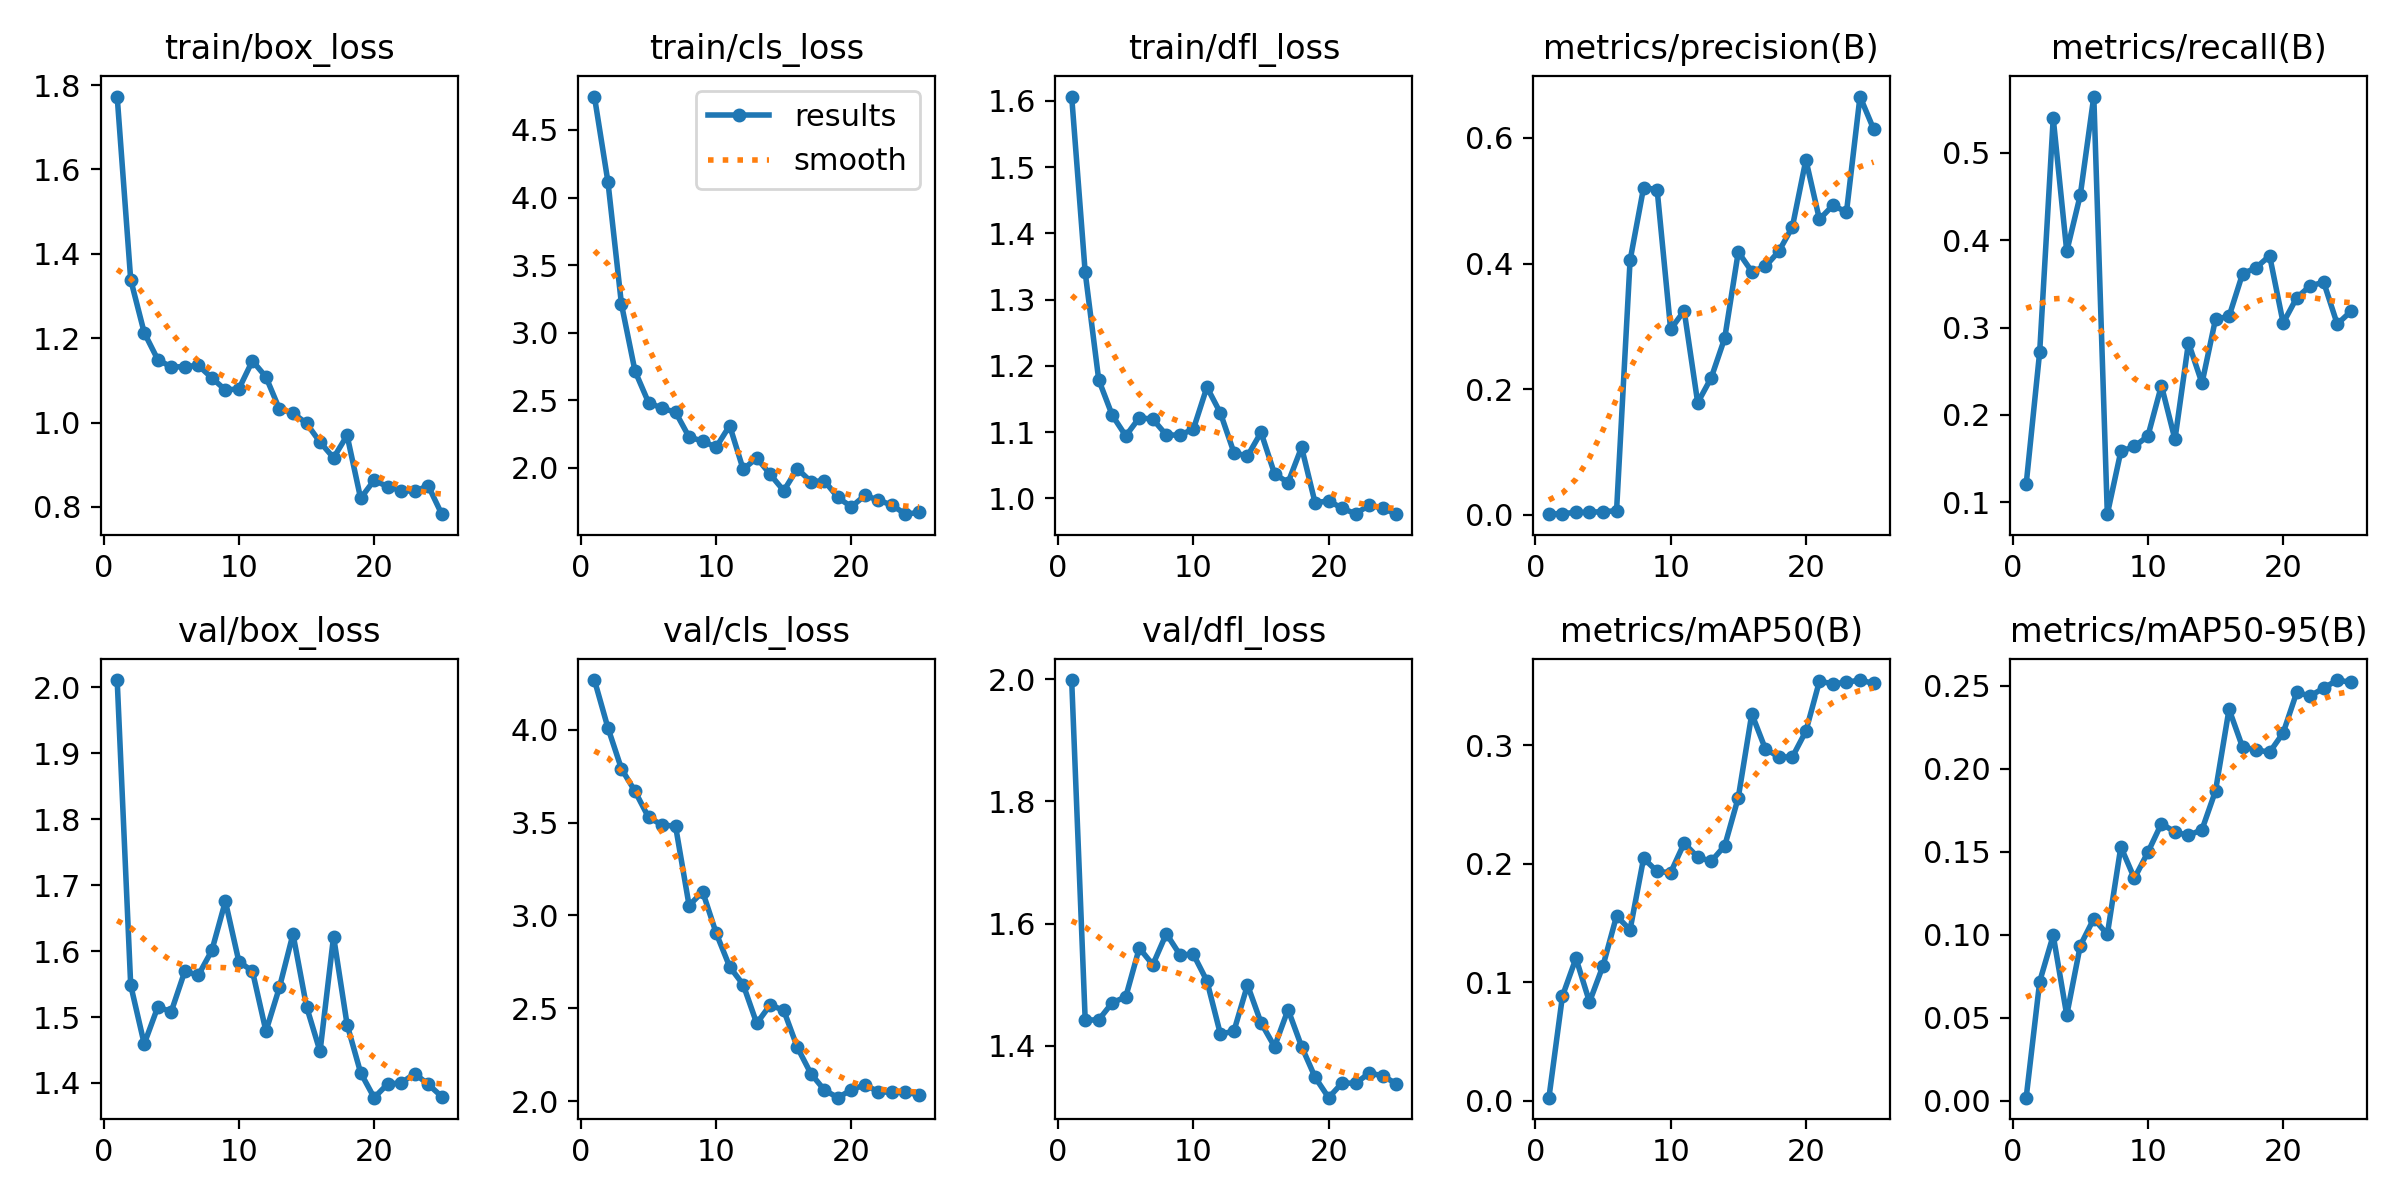

Source data for this figure (header and first rows):
epoch, time, train/box_loss, train/cls_loss, train/dfl_loss, metrics/precision(B), metrics/recall(B), metrics/mAP50(B), metrics/mAP50-95(B), val/box_loss, val/cls_loss, val/dfl_loss, lr/pg0, lr/pg1, lr/pg2
1, 4.679, 1.773, 4.747, 1.607, 0.0012, 0.1204, 0.00279, 0.00179, 2.011, 4.268, 1.998, 0.0001444, 0.0001444, 0.0001444
2, 7.495, 1.339, 4.115, 1.341, 0.00221, 0.2723, 0.08847, 0.0718, 1.548, 4.01, 1.442, 0.0002881, 0.0002881, 0.0002881
3, 9.772, 1.213, 3.21, 1.179, 0.00395, 0.5398, 0.1204, 0.09961, 1.459, 3.79, 1.443, 0.0004194, 0.0004194, 0.0004194
4, 11.99, 1.149, 2.717, 1.126, 0.00414, 0.3873, 0.08347, 0.05153, 1.515, 3.669, 1.471, 0.0005385, 0.0005385, 0.0005385
5, 14.13, 1.132, 2.484, 1.094, 0.00539, 0.4517, 0.1141, 0.09344, 1.508, 3.528, 1.48, 0.0006452, 0.0006452, 0.0006452
6, 16.3, 1.133, 2.441, 1.122, 0.00645, 0.5646, 0.156, 0.1097, 1.569, 3.488, 1.56, 0.0007395, 0.0007395, 0.0007395
7, 18.39, 1.136, 2.413, 1.12, 0.405, 0.08617, 0.1444, 0.1002, 1.563, 3.48, 1.533, 0.0008216, 0.0008216, 0.0008216
8, 20.52, 1.106, 2.228, 1.096, 0.5209, 0.1582, 0.2046, 0.153, 1.601, 3.053, 1.583, 0.000803, 0.000803, 0.000803
9, 22.65, 1.077, 2.199, 1.096, 0.5179, 0.1637, 0.1936, 0.134, 1.676, 3.128, 1.549, 0.000759, 0.000759, 0.000759
10, 24.8, 1.08, 2.153, 1.105, 0.2954, 0.1756, 0.1926, 0.1497, 1.584, 2.905, 1.55, 0.000715, 0.000715, 0.000715
11, 26.9, 1.146, 2.313, 1.168, 0.325, 0.2335, 0.2174, 0.167, 1.57, 2.723, 1.506, 0.000671, 0.000671, 0.000671
12, 29, 1.108, 1.989, 1.129, 0.1786, 0.1719, 0.2056, 0.1619, 1.478, 2.627, 1.419, 0.000627, 0.000627, 0.000627
13, 31.14, 1.032, 2.075, 1.069, 0.2183, 0.2825, 0.2021, 0.1598, 1.545, 2.418, 1.424, 0.0005831, 0.0005831, 0.0005831
14, 33.29, 1.023, 1.952, 1.064, 0.2816, 0.2363, 0.2153, 0.1634, 1.626, 2.518, 1.5, 0.0005391, 0.0005391, 0.0005391
15, 35.38, 0.998, 1.832, 1.1, 0.4185, 0.3097, 0.2558, 0.1867, 1.516, 2.488, 1.438, 0.0004951, 0.0004951, 0.0004951
16, 58.35, 0.9537, 1.994, 1.037, 0.3873, 0.3127, 0.3265, 0.2359, 1.448, 2.289, 1.399, 0.0004511, 0.0004511, 0.0004511
17, 60.48, 0.9165, 1.9, 1.024, 0.3955, 0.3616, 0.297, 0.213, 1.622, 2.148, 1.459, 0.0004071, 0.0004071, 0.0004071
18, 62.61, 0.9697, 1.905, 1.077, 0.4196, 0.3685, 0.2902, 0.2114, 1.489, 2.059, 1.399, 0.0003631, 0.0003631, 0.0003631
19, 64.71, 0.8204, 1.782, 0.9932, 0.4583, 0.3823, 0.2901, 0.21, 1.416, 2.018, 1.349, 0.0003191, 0.0003191, 0.0003191
20, 66.86, 0.8635, 1.712, 0.9966, 0.5652, 0.3052, 0.3119, 0.2216, 1.378, 2.06, 1.315, 0.0002751, 0.0002751, 0.0002751
21, 69.01, 0.8481, 1.797, 0.9851, 0.4705, 0.334, 0.354, 0.246, 1.398, 2.087, 1.339, 0.0002311, 0.0002311, 0.0002311
22, 71.11, 0.8388, 1.762, 0.9769, 0.4928, 0.3479, 0.3518, 0.244, 1.4, 2.049, 1.339, 0.0001871, 0.0001871, 0.0001871
23, 73.17, 0.8373, 1.725, 0.99, 0.482, 0.3518, 0.3531, 0.2487, 1.414, 2.047, 1.356, 0.0001431, 0.0001431, 0.0001431
24, 75.27, 0.8501, 1.658, 0.9853, 0.6659, 0.3039, 0.355, 0.2535, 1.398, 2.048, 1.351, 9.91012e-05, 9.91012e-05, 9.91012e-05
25, 77.37, 0.7829, 1.671, 0.9763, 0.6145, 0.3184, 0.3522, 0.2521, 1.379, 2.033, 1.338, 5.51056e-05, 5.51056e-05, 5.51056e-05
